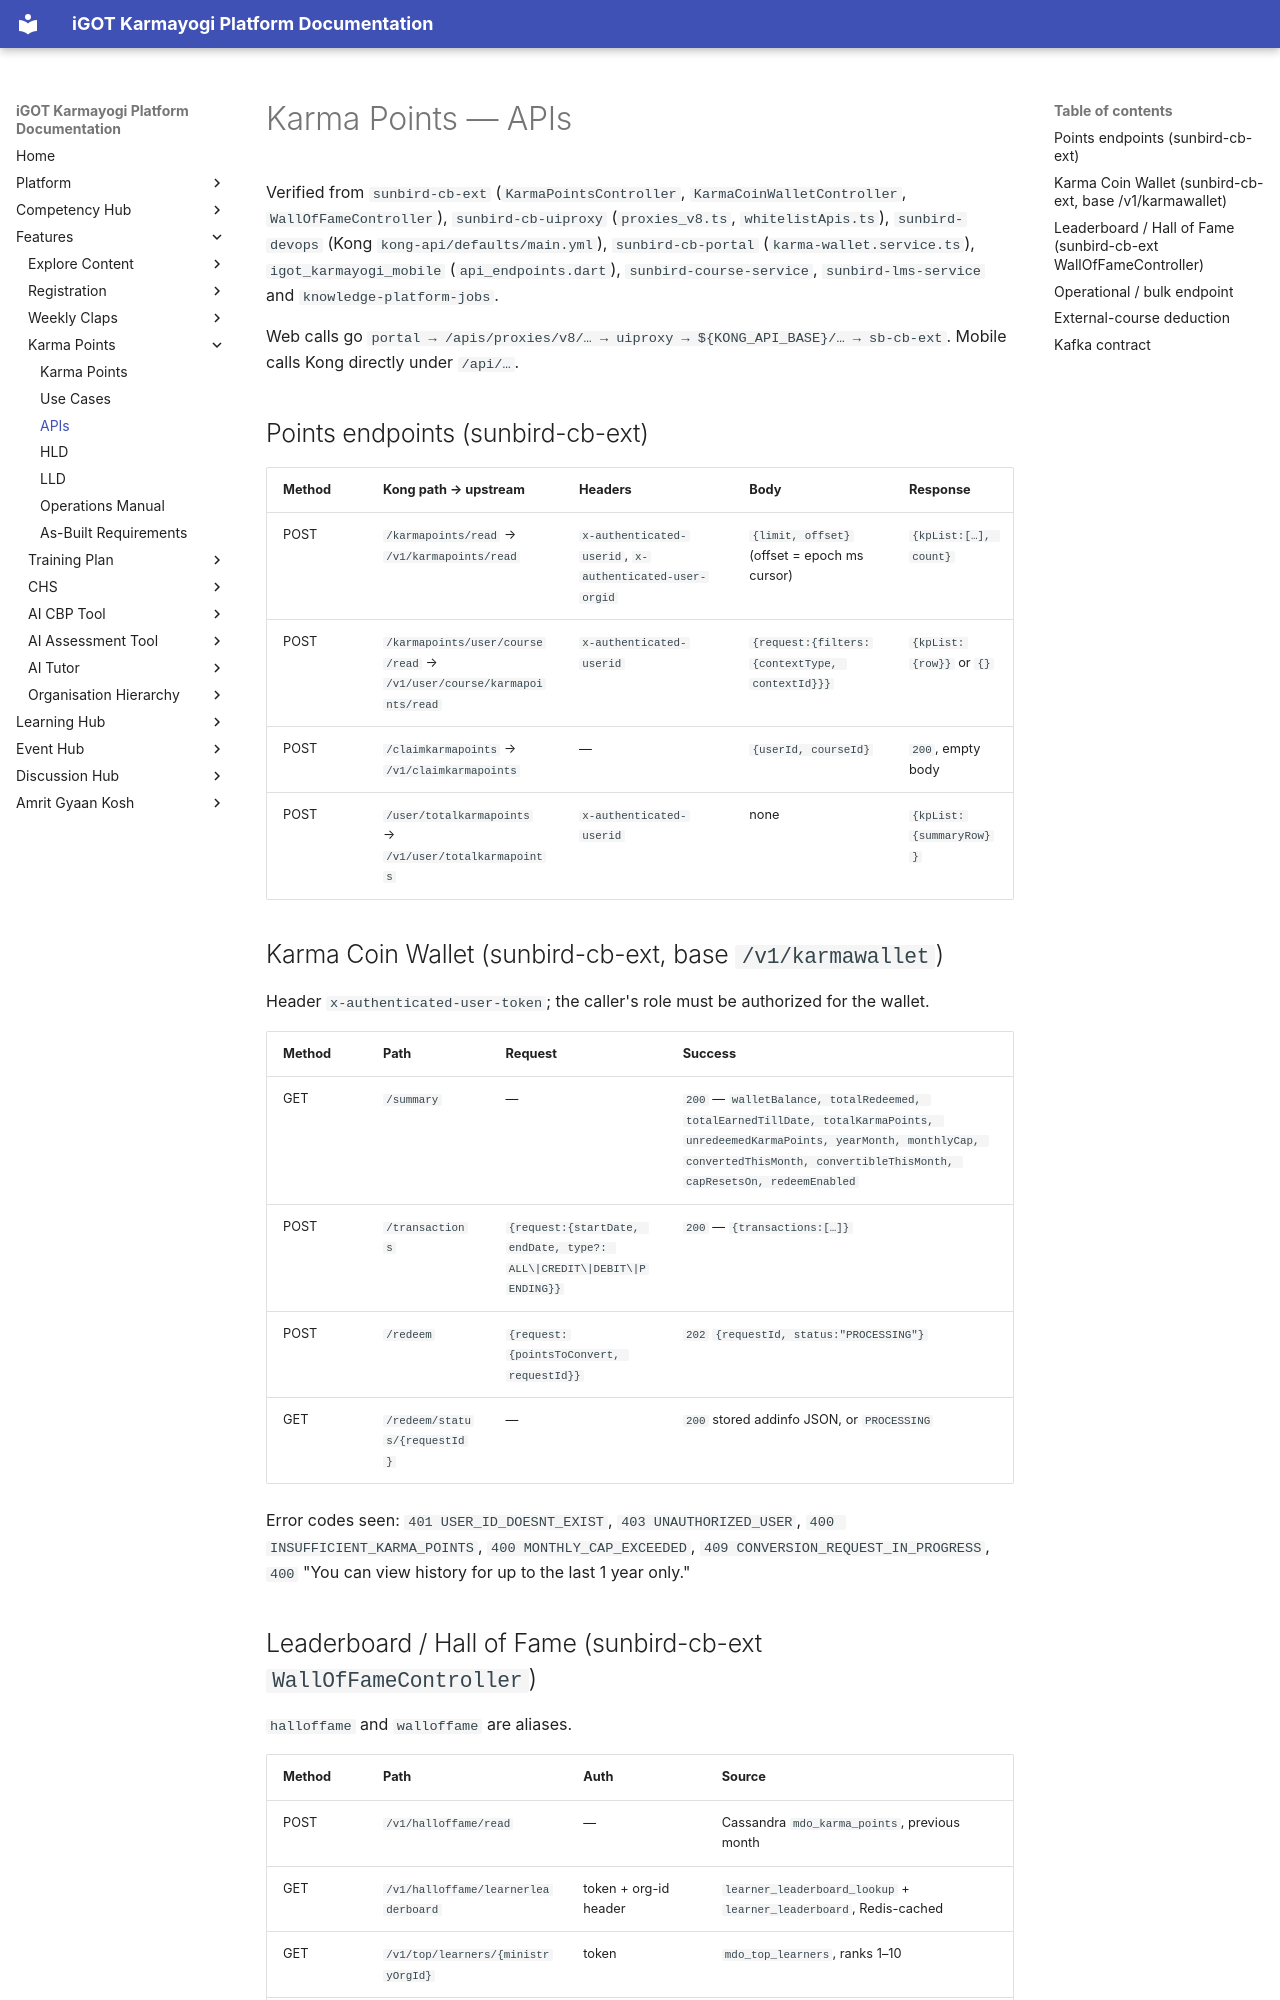

repository: KB-iGOT/igot-docs · page: learning-hub/karma-points/apis/index.html · generator: mkdocs

# Karma Points — APIs

Verified from `sunbird-cb-ext` (`KarmaPointsController`, `KarmaCoinWalletController`,
`WallOfFameController`), `sunbird-cb-uiproxy` (`proxies_v8.ts`, `whitelistApis.ts`),
`sunbird-devops` (Kong `kong-api/defaults/main.yml`), `sunbird-cb-portal`
(`karma-wallet.service.ts`), `igot_karmayogi_mobile` (`api_endpoints.dart`),
`sunbird-course-service`, `sunbird-lms-service` and `knowledge-platform-jobs`.

Web calls go `portal → /apis/proxies/v8/… → uiproxy → ${KONG_API_BASE}/… → sb-cb-ext`.
Mobile calls Kong directly under `/api/…`.

## Points endpoints (sunbird-cb-ext)

| Method | Kong path → upstream | Headers | Body | Response |
|---|---|---|---|---|
| POST | `/karmapoints/read` → `/v1/karmapoints/read` | `x-authenticated-userid`, `x-authenticated-user-orgid` | `{limit, offset}` (offset = epoch ms cursor) | `{kpList:[…], count}` |
| POST | `/karmapoints/user/course/read` → `/v1/user/course/karmapoints/read` | `x-authenticated-userid` | `{request:{filters:{contextType, contextId}}}` | `{kpList:{row}}` or `{}` |
| POST | `/claimkarmapoints` → `/v1/claimkarmapoints` | — | `{userId, courseId}` | `200`, empty body |
| POST | `/user/totalkarmapoints` → `/v1/user/totalkarmapoints` | `x-authenticated-userid` | none | `{kpList:{summaryRow}}` |

## Karma Coin Wallet (sunbird-cb-ext, base `/v1/karmawallet`)

Header `x-authenticated-user-token`; the caller's role must be authorized for the wallet.

| Method | Path | Request | Success |
|---|---|---|---|
| GET | `/summary` | — | `200` — `walletBalance, totalRedeemed, totalEarnedTillDate, totalKarmaPoints, unredeemedKarmaPoints, yearMonth, monthlyCap, convertedThisMonth, convertibleThisMonth, capResetsOn, redeemEnabled` |
| POST | `/transactions` | `{request:{startDate, endDate, type?: ALL\|CREDIT\|DEBIT\|PENDING}}` | `200` — `{transactions:[…]}` |
| POST | `/redeem` | `{request:{pointsToConvert, requestId}}` | `202` `{requestId, status:"PROCESSING"}` |
| GET | `/redeem/status/{requestId}` | — | `200` stored addinfo JSON, or `PROCESSING` |

Error codes seen: `401 USER_ID_DOESNT_EXIST`, `403 UNAUTHORIZED_USER`,
`400 INSUFFICIENT_KARMA_POINTS`, `400 MONTHLY_CAP_EXCEEDED`,
`409 CONVERSION_REQUEST_IN_PROGRESS`, `400` "You can view history for up to the last 1 year only."
